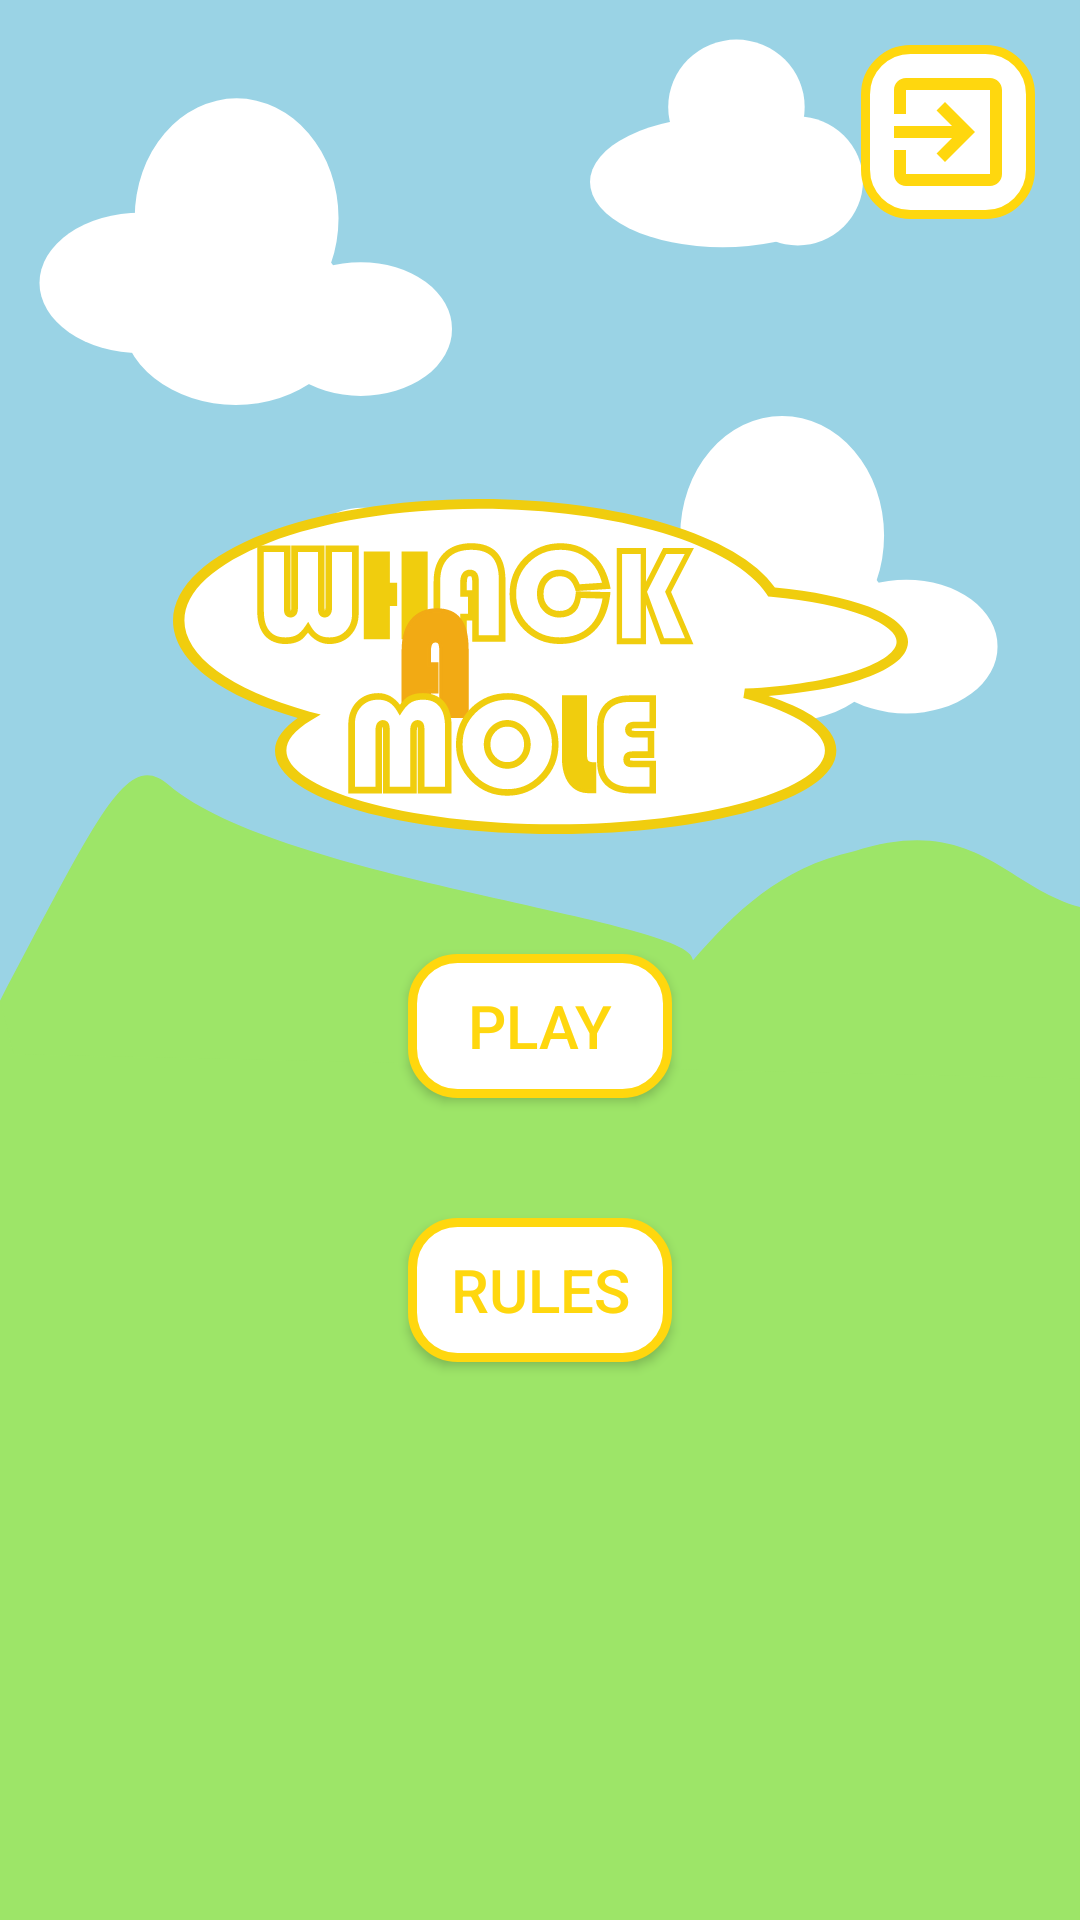

The Android layout XML behind this screen, and the referenced resources:
<!-- AndroidManifest.xml: application theme Theme.WhacAMole -->
<!-- res/layout/activity_main.xml -->
<?xml version="1.0" encoding="utf-8"?>
<androidx.constraintlayout.widget.ConstraintLayout xmlns:android="http://schemas.android.com/apk/res/android"
    xmlns:app="http://schemas.android.com/apk/res-auto"
    xmlns:tools="http://schemas.android.com/tools"
    android:layout_width="match_parent"
    android:layout_height="match_parent"
    tools:context="com.girrafeecstud.whacamole.MainActivity"
    android:background="@drawable/ic_app_menu_background">

    <ImageButton
        android:layout_width="wrap_content"
        android:layout_height="wrap_content"
        android:id="@+id/exitAppBtn"
        android:src="@drawable/exit_button_src_color_selector"
        android:background="@drawable/yellow_button_selector"
        app:layout_constraintTop_toTopOf="parent"
        app:layout_constraintEnd_toEndOf="parent"
        android:padding="5dp"
        android:layout_margin="15dp"/>

    <androidx.constraintlayout.widget.ConstraintLayout
        android:layout_width="wrap_content"
        android:layout_height="wrap_content"
        app:layout_constraintTop_toTopOf="parent"
        app:layout_constraintBottom_toBottomOf="parent"
        app:layout_constraintEnd_toEndOf="parent"
        app:layout_constraintStart_toStartOf="parent">

        <ImageView
            android:layout_width="wrap_content"
            android:layout_height="wrap_content"
            android:id="@+id/appLogoImg"
            android:src="@drawable/ic_whac_a_mole_logo"
            app:layout_constraintStart_toStartOf="parent"
            app:layout_constraintEnd_toEndOf="parent"
            app:layout_constraintTop_toTopOf="parent"/>

        <TextView
            android:layout_width="wrap_content"
            android:layout_height="wrap_content"
            android:id="@+id/recordTxt"
            android:fontFamily="@font/bauhaus_93"
            android:text="Best: "
            android:textSize="50dp"
            android:textColor="@color/main_orange"
            app:layout_constraintStart_toStartOf="parent"
            app:layout_constraintEnd_toEndOf="parent"
            app:layout_constraintTop_toBottomOf="@id/appLogoImg"
            android:layout_marginTop="40dp"
            android:visibility="gone"/>

        <Button
            android:layout_width="match_parent"
            android:layout_height="wrap_content"
            android:id="@+id/startGameBtn"
            android:text="play"
            android:textSize="20dp"
            android:textColor="@drawable/yellow_button_text"
            android:layout_marginLeft="100dp"
            android:layout_marginRight="100dp"
            android:background="@drawable/yellow_button_selector"
            app:layout_constraintTop_toBottomOf="@id/recordTxt"
            app:layout_constraintStart_toStartOf="parent"
            app:layout_constraintEnd_toEndOf="parent"
            android:layout_marginTop="40dp"/>

        <Button
            android:layout_width="match_parent"
            android:layout_height="wrap_content"
            android:id="@+id/gameRulesBtn"
            android:text="rules"
            android:textSize="20dp"
            android:textColor="@drawable/yellow_button_text"
            android:layout_marginLeft="100dp"
            android:layout_marginRight="100dp"
            android:background="@drawable/yellow_button_selector"
            app:layout_constraintTop_toBottomOf="@id/startGameBtn"
            app:layout_constraintStart_toStartOf="parent"
            app:layout_constraintEnd_toEndOf="parent"
            app:layout_constraintBottom_toBottomOf="parent"
            android:layout_marginTop="40dp"
            android:layout_marginBottom="20dp"/>

    </androidx.constraintlayout.widget.ConstraintLayout>

</androidx.constraintlayout.widget.ConstraintLayout>
<!-- resources referenced by this layout -->
<resources>
  <color name="main_orange">#FFD70E</color>
  <!-- drawable exit_button_src_color_selector (drawable) -->
  <?xml version="1.0" encoding="utf-8"?>
  <selector xmlns:android="http://schemas.android.com/apk/res/android">
  
      <item
          android:state_pressed="false"
          android:drawable="@drawable/ic_baseline_exit"/>
  
      <item
          android:state_pressed="true"
          android:drawable="@drawable/ic_baseline_exit_white"/>
  
  </selector>
  <!-- drawable yellow_button_selector (drawable) -->
  <?xml version="1.0" encoding="utf-8"?>
  <selector xmlns:android="http://schemas.android.com/apk/res/android">
  
      <item
          android:state_pressed="false"
          android:drawable="@drawable/yellow_button_regular"/>
  
      <item
          android:state_pressed="true"
          android:drawable="@drawable/yellow_button_clicked" />
  
  </selector>
  <!-- drawable yellow_button_text (drawable) -->
  <?xml version="1.0" encoding="utf-8"?>
  <selector xmlns:android="http://schemas.android.com/apk/res/android">
  
      <item
          android:state_pressed="false"
          android:color="@color/main_orange"/>
  
      <item
          android:state_pressed="true"
          android:color="@color/white"/>
  
  </selector>
  <style name="Theme.WhacAMole" parent="Theme.AppCompat.Light.NoActionBar">
          
          <item name="colorPrimary">@color/purple_500</item>
          <item name="colorPrimaryVariant">@color/purple_700</item>
          <item name="colorOnPrimary">@color/white</item>
          
          <item name="colorSecondary">@color/teal_200</item>
          <item name="colorSecondaryVariant">@color/teal_700</item>
          <item name="colorOnSecondary">@color/black</item>
          
          <item name="android:statusBarColor">@color/light_blue</item>
          
          <item name="windowNoTitle">true</item>
          
      </style>
  <!-- drawable ic_baseline_exit (drawable) -->
  <vector android:height="48dp" android:tint="#FFD70E"
      android:viewportHeight="24" android:viewportWidth="24"
      android:width="48dp" xmlns:android="http://schemas.android.com/apk/res/android">
      <path android:fillColor="@android:color/white" android:pathData="M10.09,15.59L11.5,17l5,-5 -5,-5 -1.41,1.41L12.67,11H3v2h9.67l-2.58,2.59zM19,3H5c-1.11,0 -2,0.9 -2,2v4h2V5h14v14H5v-4H3v4c0,1.1 0.89,2 2,2h14c1.1,0 2,-0.9 2,-2V5c0,-1.1 -0.9,-2 -2,-2z"/>
  </vector>
  <!-- drawable ic_baseline_exit_white (drawable) -->
  <vector android:height="48dp" android:tint="@color/white"
      android:viewportHeight="24" android:viewportWidth="24"
      android:width="48dp" xmlns:android="http://schemas.android.com/apk/res/android">
      <path android:fillColor="@android:color/white" android:pathData="M10.09,15.59L11.5,17l5,-5 -5,-5 -1.41,1.41L12.67,11H3v2h9.67l-2.58,2.59zM19,3H5c-1.11,0 -2,0.9 -2,2v4h2V5h14v14H5v-4H3v4c0,1.1 0.89,2 2,2h14c1.1,0 2,-0.9 2,-2V5c0,-1.1 -0.9,-2 -2,-2z"/>
  </vector>
  <!-- drawable yellow_button_regular (drawable) -->
  <?xml version="1.0" encoding="utf-8"?>
  <shape
      xmlns:android="http://schemas.android.com/apk/res/android"
      android:shape="rectangle">
  
      <corners
          android:radius="15dp"/>
  
      <solid
          android:color="@color/white"/>
  
      <stroke
          android:color="@color/main_orange"
          android:width="3dp"/>
  
  </shape>
  <!-- drawable yellow_button_clicked (drawable) -->
  <?xml version="1.0" encoding="utf-8"?>
  <shape
      xmlns:android="http://schemas.android.com/apk/res/android"
      android:shape="rectangle">
  
      <corners
          android:radius="15dp"/>
  
      <solid
          android:color="@color/main_orange"/>
  
      <stroke
          android:color="@color/main_orange"
          android:width="3dp"/>
  
  </shape>
  <color name="white">#FFFFFFFF</color>
  <color name="purple_500">#FF6200EE</color>
  <color name="purple_700">#FF3700B3</color>
  <color name="teal_200">#FF03DAC5</color>
  <color name="teal_700">#FF018786</color>
  <color name="black">#FF000000</color>
  <color name="light_blue">#9ad3e5</color>
</resources>
